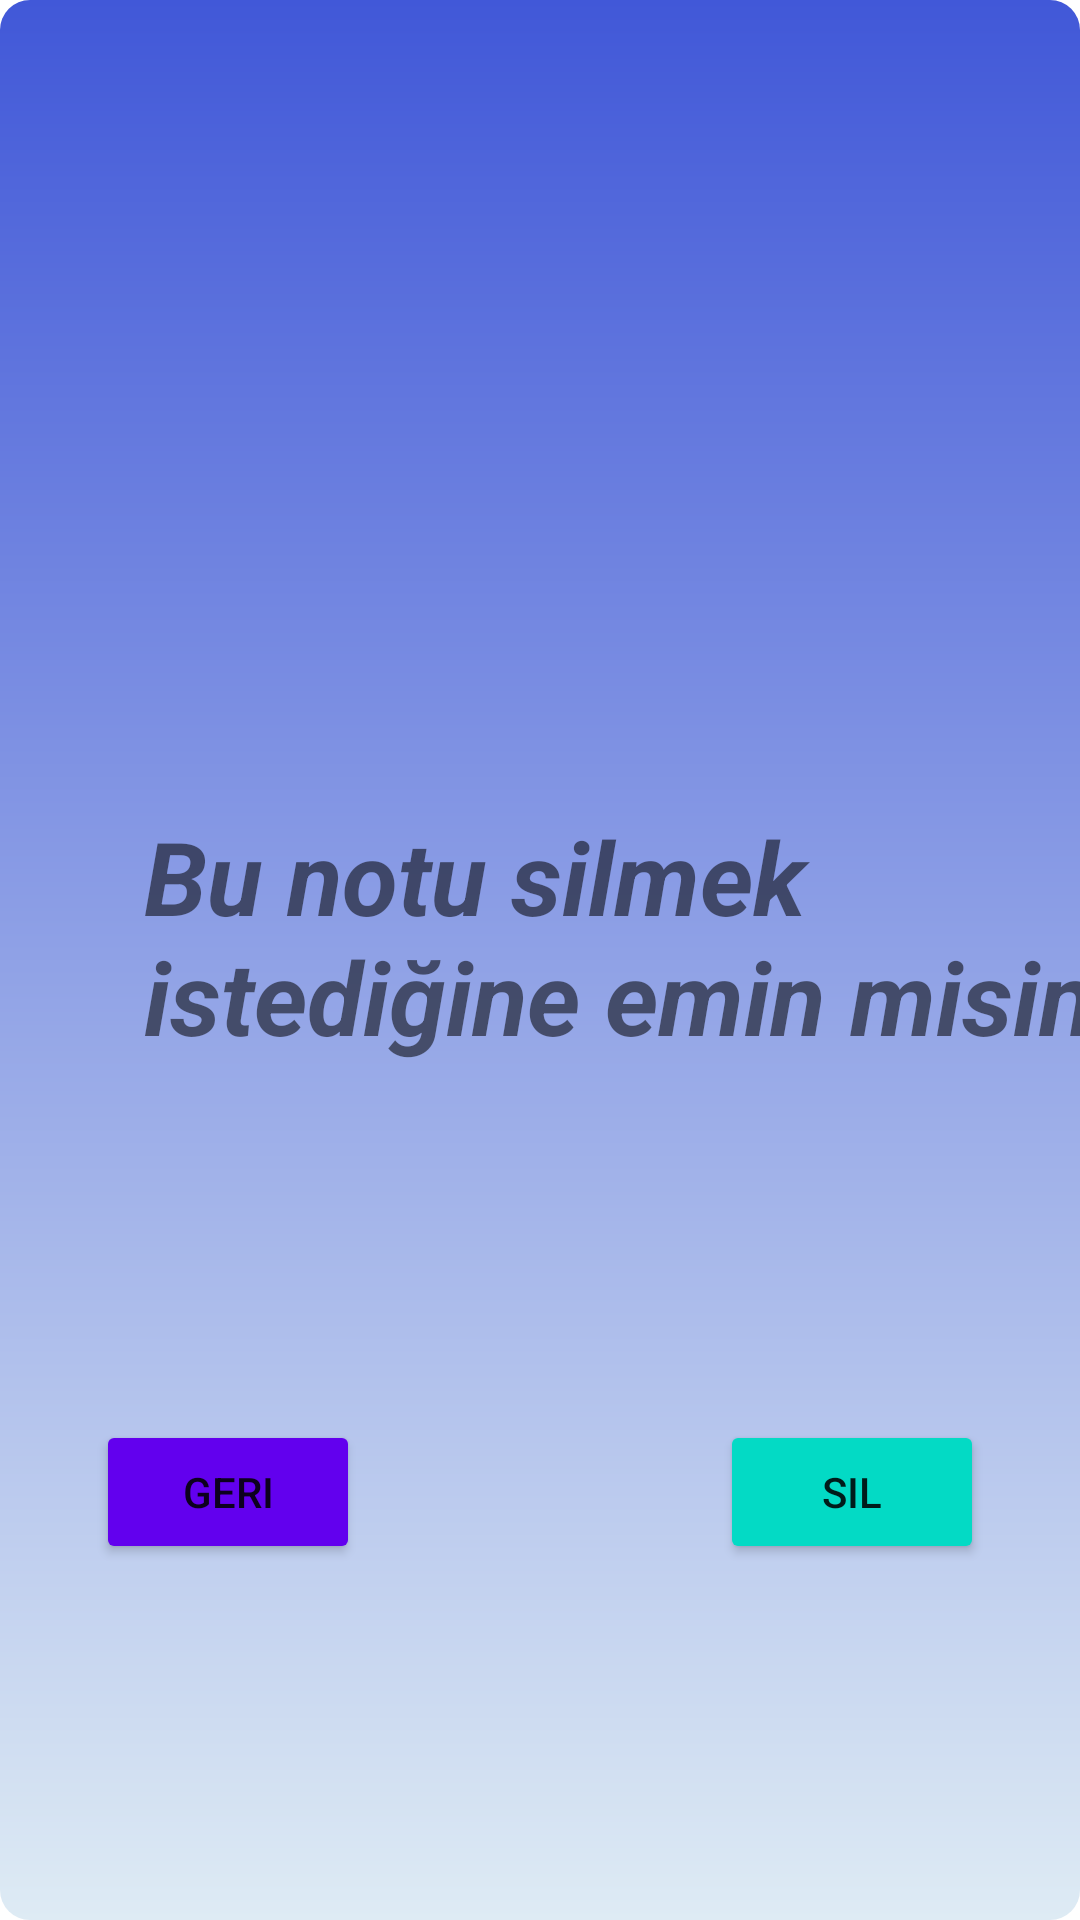

This screen was rendered from an Android layout file. Write that file and the resources it references.
<!-- AndroidManifest.xml: application theme Theme.NotDefteri2 -->
<!-- res/layout/pop_activity.xml -->
<?xml version="1.0" encoding="utf-8"?>
<androidx.constraintlayout.widget.ConstraintLayout xmlns:android="http://schemas.android.com/apk/res/android"
    xmlns:app="http://schemas.android.com/apk/res-auto"
    xmlns:tools="http://schemas.android.com/tools"
    android:layout_width="match_parent"
    android:layout_height="match_parent"
    android:background="@drawable/pop_bg"
    tools:context=".pop_activity">

    <TextView
        android:id="@+id/textView2"
        android:layout_width="wrap_content"
        android:layout_height="wrap_content"
        android:layout_marginStart="96dp"
        android:layout_marginLeft="96dp"
        android:layout_marginBottom="16dp"
        android:text="@string/bu_notu_silmek_istedi_ine_emin_misin"
        android:textAllCaps="false"
        android:textSize="34sp"
        android:textStyle="bold|italic"
        app:layout_constraintBottom_toBottomOf="parent"
        app:layout_constraintEnd_toEndOf="parent"
        app:layout_constraintStart_toStartOf="parent"
        app:layout_constraintTop_toTopOf="parent" />

    <Button
        android:id="@+id/button"
        android:layout_width="wrap_content"
        android:layout_height="wrap_content"
        android:layout_marginStart="32dp"
        android:layout_marginLeft="32dp"
        android:shadowColor="#000000"
        android:text="@string/geri"
        app:backgroundTint="@color/design_default_color_primary"
        app:layout_constraintBottom_toBottomOf="parent"
        app:layout_constraintStart_toStartOf="parent"
        app:layout_constraintTop_toBottomOf="@+id/textView2" />

    <Button
        android:id="@+id/button2"
        android:layout_width="wrap_content"
        android:layout_height="wrap_content"
        android:layout_marginEnd="32dp"
        android:layout_marginRight="32dp"
        android:text="@string/sil"
        app:backgroundTint="@color/teal_200"
        app:layout_constraintBottom_toBottomOf="parent"
        app:layout_constraintEnd_toEndOf="parent"
        app:layout_constraintTop_toBottomOf="@+id/textView2" />
</androidx.constraintlayout.widget.ConstraintLayout>
<!-- resources referenced by this layout -->
<resources>
  <!-- drawable pop_bg (drawable) -->
  <?xml version="1.0" encoding="utf-8"?>
  <shape xmlns:android="http://schemas.android.com/apk/res/android">
      <gradient
          android:startColor="#4158D8"
          android:endColor="#DEEBF4"
          android:angle="270"
          />
  
      <corners
          android:radius="10dp"
          />
  </shape>
  <string name="bu_notu_silmek_istedi_ine_emin_misin">Bu notu silmek istediğine emin misin?</string>
  <string name="geri">geri</string>
  <string name="sil">sil</string>
  <style name="Theme.NotDefteri2" parent="Theme.MaterialComponents.DayNight.DarkActionBar">
          
          <item name="colorPrimary">@color/purple_500</item>
          <item name="colorPrimaryVariant">@color/purple_700</item>
          <item name="colorOnPrimary">@color/white</item>
          
          <item name="colorSecondary">@color/teal_200</item>
          <item name="colorSecondaryVariant">@color/teal_700</item>
          <item name="colorOnSecondary">@color/black</item>
          
          <item name="android:statusBarColor" tools:targetApi="l">?attr/colorPrimaryVariant</item>
          
      </style>
  <!-- not gathered from this repository: default colours our renderer supplied (Android Studio template values) -->
  <color name="purple_500">#FF6200EE</color>
  <color name="purple_700">#FF3700B3</color>
  <color name="teal_200">#FF03DAC5</color>
  <color name="teal_700">#FF018786</color>
  <color name="black">#FF000000</color>
  <color name="white">#FFFFFFFF</color>
</resources>
